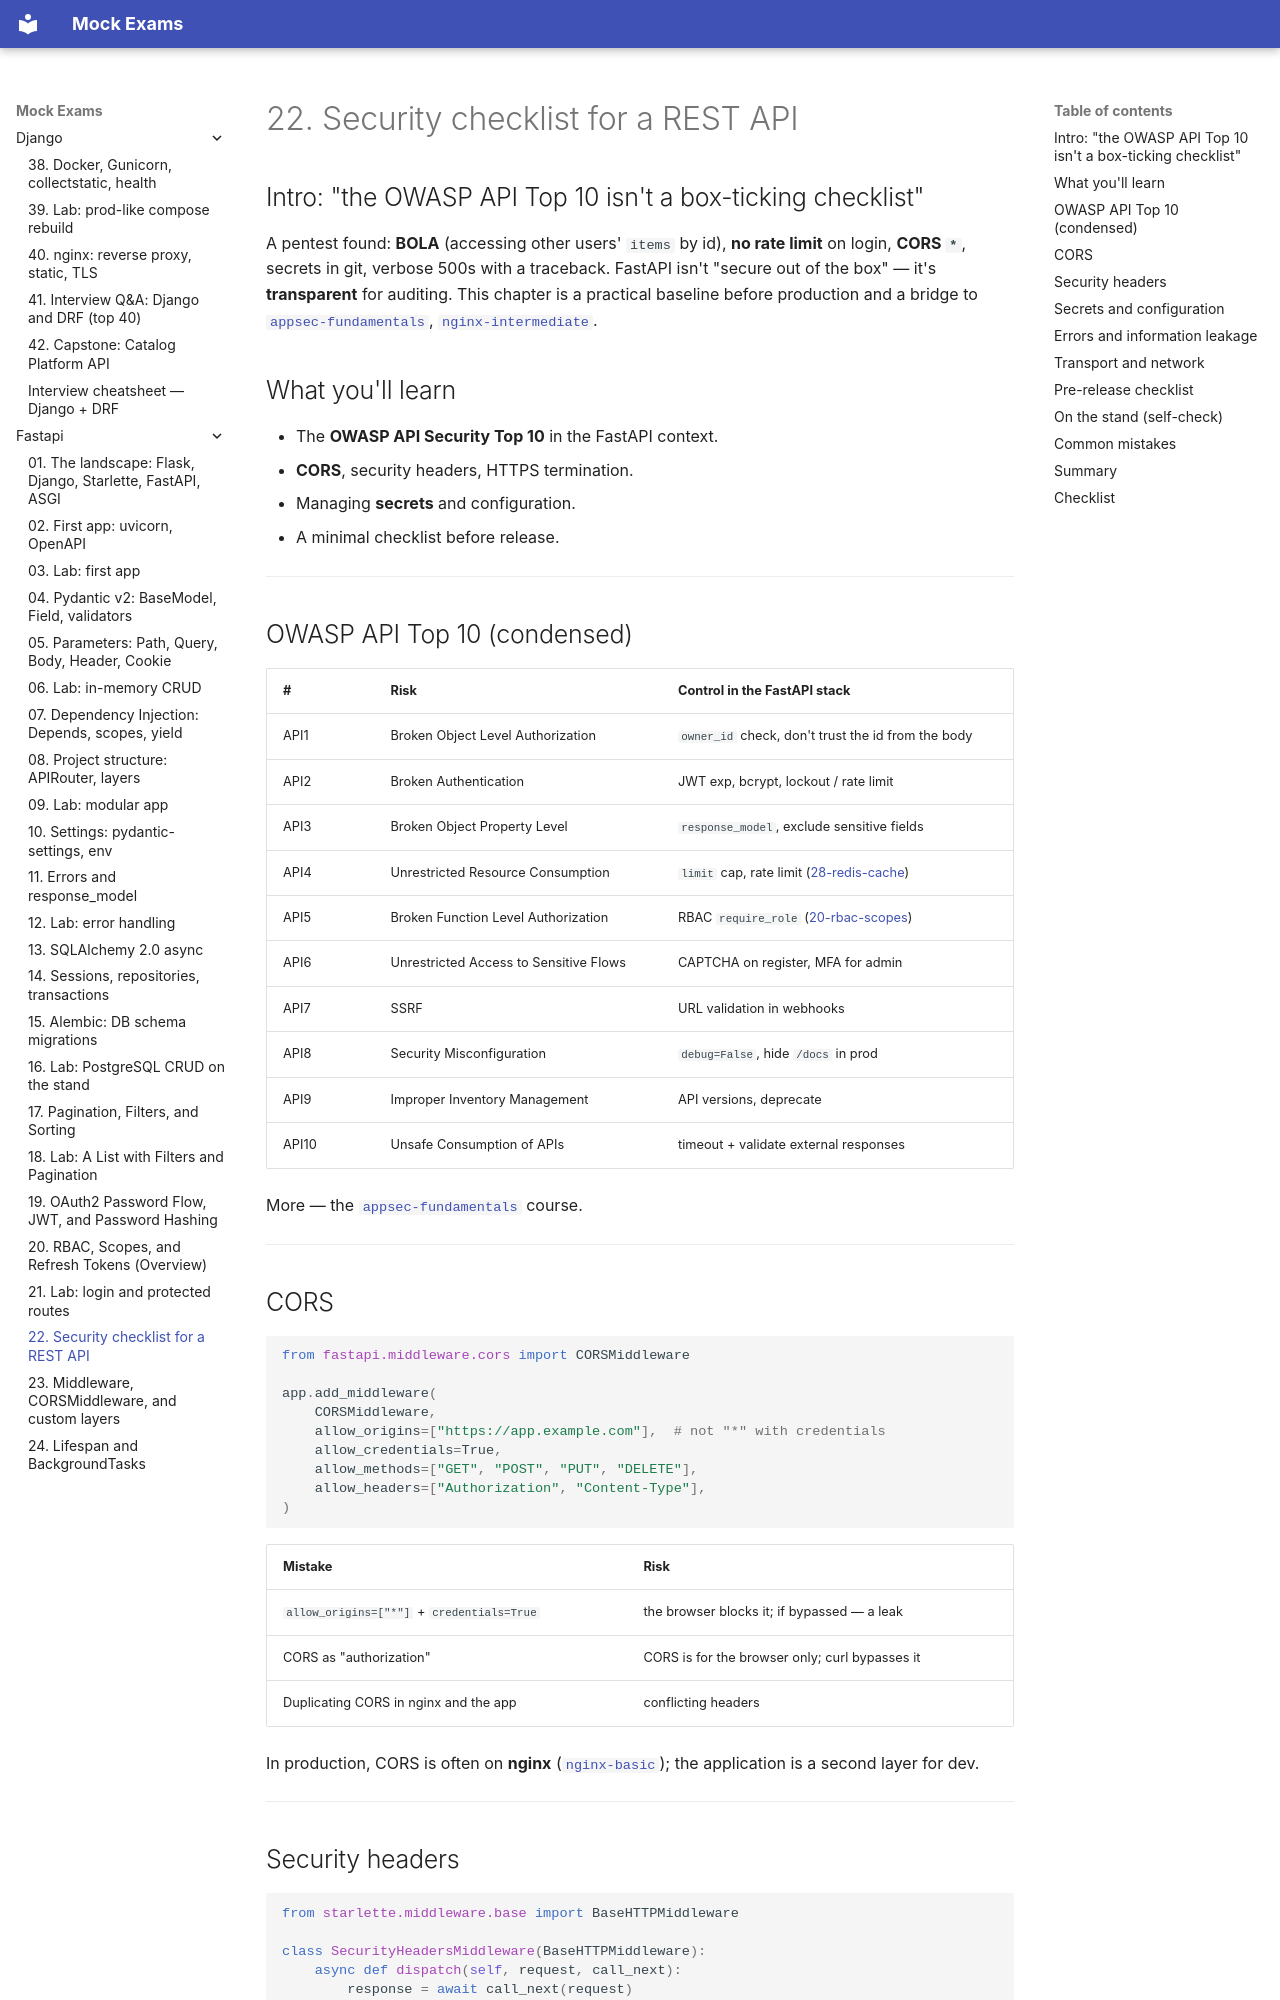

repository: FedorArbuzov/mock-exams · page: fastapi/22-security-checklist/index.html · generator: mkdocs

# 22. Security checklist for a REST API

## Intro: "the OWASP API Top 10 isn't a box-ticking checklist"

A pentest found: **BOLA** (accessing other users' `items` by id), **no rate limit** on login, **CORS `*`**, secrets in git, verbose 500s with a traceback. FastAPI isn't "secure out of the box" — it's **transparent** for auditing. This chapter is a practical baseline before production and a bridge to [`appsec-fundamentals`](../appsec-fundamentals/README.md), [`nginx-intermediate`](../nginx-intermediate/03-security-headers.md).

## What you'll learn

- The **OWASP API Security Top 10** in the FastAPI context.
- **CORS**, security headers, HTTPS termination.
- Managing **secrets** and configuration.
- A minimal checklist before release.

---

## OWASP API Top 10 (condensed)

| # | Risk | Control in the FastAPI stack |
|---|------|---------------------------|
| API1 | Broken Object Level Authorization | `owner_id` check, don't trust the id from the body |
| API2 | Broken Authentication | JWT exp, bcrypt, lockout / rate limit |
| API3 | Broken Object Property Level | `response_model`, exclude sensitive fields |
| API4 | Unrestricted Resource Consumption | `limit` cap, rate limit ([28-redis-cache](28-redis-cache.md)) |
| API5 | Broken Function Level Authorization | RBAC `require_role` ([20-rbac-scopes](20-rbac-scopes.md)) |
| API6 | Unrestricted Access to Sensitive Flows | CAPTCHA on register, MFA for admin |
| API7 | SSRF | URL validation in webhooks |
| API8 | Security Misconfiguration | `debug=False`, hide `/docs` in prod |
| API9 | Improper Inventory Management | API versions, deprecate |
| API10 | Unsafe Consumption of APIs | timeout + validate external responses |

More — the [`appsec-fundamentals`](../appsec-fundamentals/README.md) course.

---

## CORS

```python
from fastapi.middleware.cors import CORSMiddleware

app.add_middleware(
    CORSMiddleware,
    allow_origins=["https://app.example.com"],  # not "*" with credentials
    allow_credentials=True,
    allow_methods=["GET", "POST", "PUT", "DELETE"],
    allow_headers=["Authorization", "Content-Type"],
)
```

| Mistake | Risk |
|--------|------|
| `allow_origins=["*"]` + `credentials=True` | the browser blocks it; if bypassed — a leak |
| CORS as "authorization" | CORS is for the browser only; curl bypasses it |
| Duplicating CORS in nginx and the app | conflicting headers |

In production, CORS is often on **nginx** ([`nginx-basic`](../nginx-basic/README.md)); the application is a second layer for dev.

---
